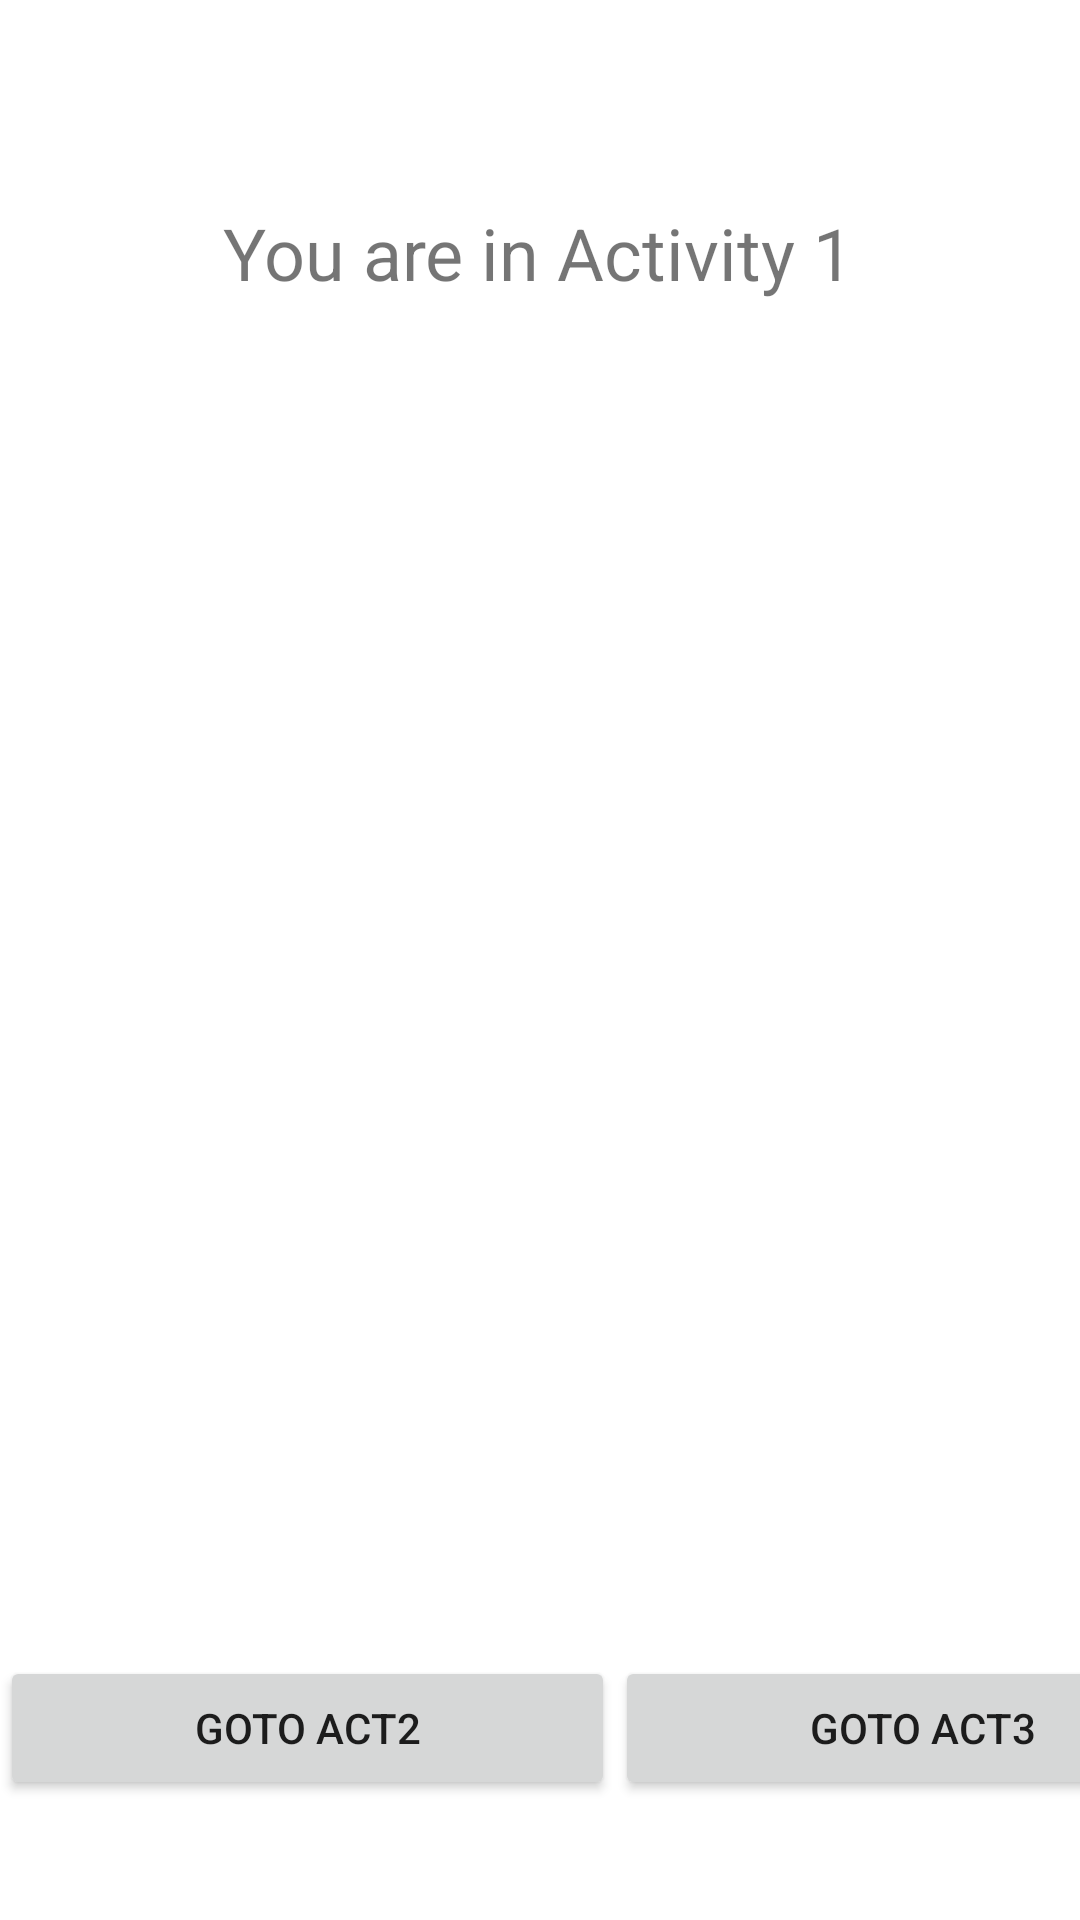

Produce the Android XML layout that renders to this screen, including the resource entries it uses.
<!-- AndroidManifest.xml: application theme Theme.BayanmisT1 -->
<!-- res/layout/activity_main.xml -->
<?xml version="1.0" encoding="utf-8"?>
<androidx.constraintlayout.widget.ConstraintLayout xmlns:android="http://schemas.android.com/apk/res/android"
    xmlns:app="http://schemas.android.com/apk/res-auto"
    xmlns:tools="http://schemas.android.com/tools"
    android:layout_width="match_parent"
    android:layout_height="match_parent"
    tools:context=".MainActivity">

    <ImageView
        android:id="@+id/imageView2"
        android:layout_width="wrap_content"
        android:layout_height="wrap_content"
        android:layout_marginTop="164dp"
        app:layout_constraintTop_toTopOf="parent"
        app:srcCompat="@drawable/animal"
        tools:layout_editor_absoluteX="0dp" />

    <LinearLayout
        android:layout_width="410dp"
        android:layout_height="135dp"
        android:layout_marginTop="552dp"
        android:orientation="horizontal"
        app:layout_constraintTop_toTopOf="parent"
        tools:layout_editor_absoluteX="1dp">

        <Button
            android:id="@+id/act2F1"
            android:layout_width="wrap_content"
            android:layout_height="wrap_content"
            android:layout_weight="1"
            android:text="@string/bttn2" />

        <Button
            android:id="@+id/act3F1"
            android:layout_width="wrap_content"
            android:layout_height="wrap_content"
            android:layout_weight="1"
            android:text="@string/bttn3" />
    </LinearLayout>

    <TextView
        android:id="@+id/textView2"
        android:layout_width="wrap_content"
        android:layout_height="wrap_content"
        android:layout_marginTop="68dp"
        android:text="@string/title1"
        android:textSize="24sp"
        app:layout_constraintEnd_toEndOf="parent"
        app:layout_constraintHorizontal_bias="0.497"
        app:layout_constraintStart_toStartOf="parent"
        app:layout_constraintTop_toTopOf="parent" />
</androidx.constraintlayout.widget.ConstraintLayout>
<!-- resources referenced by this layout -->
<resources>
  <string name="bttn2">Goto Act2</string>
  <string name="bttn3">Goto Act3</string>
  <string name="title1">You are in Activity 1</string>
  <style name="Theme.BayanmisT1" parent="Theme.MaterialComponents.DayNight.DarkActionBar">
          
          <item name="colorPrimary">@color/purple_500</item>
          <item name="colorPrimaryVariant">@color/purple_700</item>
          <item name="colorOnPrimary">@color/white</item>
          
          <item name="colorSecondary">@color/teal_200</item>
          <item name="colorSecondaryVariant">@color/teal_700</item>
          <item name="colorOnSecondary">@color/black</item>
          
          <item name="android:statusBarColor" tools:targetApi="l">?attr/colorPrimaryVariant</item>
          
      </style>
  <!-- not gathered from this repository: default colours our renderer supplied (Android Studio template values) -->
  <color name="purple_500">#FF6200EE</color>
  <color name="purple_700">#FF3700B3</color>
  <color name="teal_200">#FF03DAC5</color>
  <color name="teal_700">#FF018786</color>
  <color name="black">#FF000000</color>
  <color name="white">#FFFFFFFF</color>
</resources>
